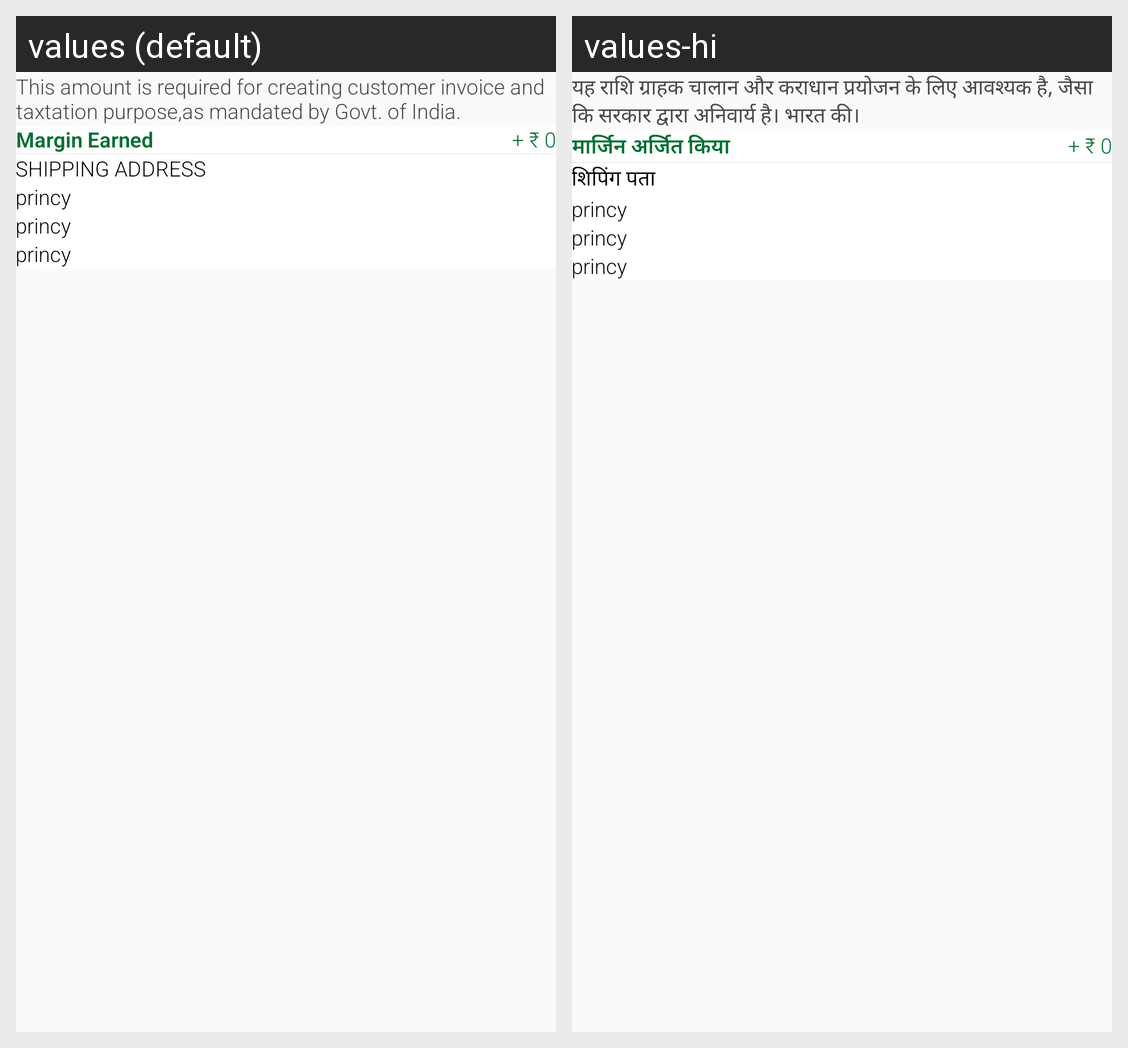

The same Android screen rendered under two of its app's locales, left to right. List the strings drawn on it with the default value and each locale's translation.
Android screen res/layout/activity_oder_summary.xml rendered under 2 locales, left to right: values (default), values-hi. Device: Nexus 5 (rendered at 1080×1920; each locale shown at half size, 540×960, under a caption strip naming it); theme AppTheme.NoActionBar.
Strings drawn on this screen, with the default value and each locale's value (text and hints the layout hard-codes, and strings that could not be matched under every locale, appear in the picture but are not listed):

invoice
  values: This amount is required for creating customer invoice and taxtation purpose,as mandated by Govt. of India.
  values-hi: यह राशि ग्राहक चालान और कराधान प्रयोजन के लिए आवश्यक है, जैसा कि सरकार द्वारा अनिवार्य है। भारत की।

margine
  values: Margin Earned
  values-hi: मार्जिन अर्जित किया

shippinaddres
  values: SHIPPING ADDRESS
  values-hi: शिपिंग पता
